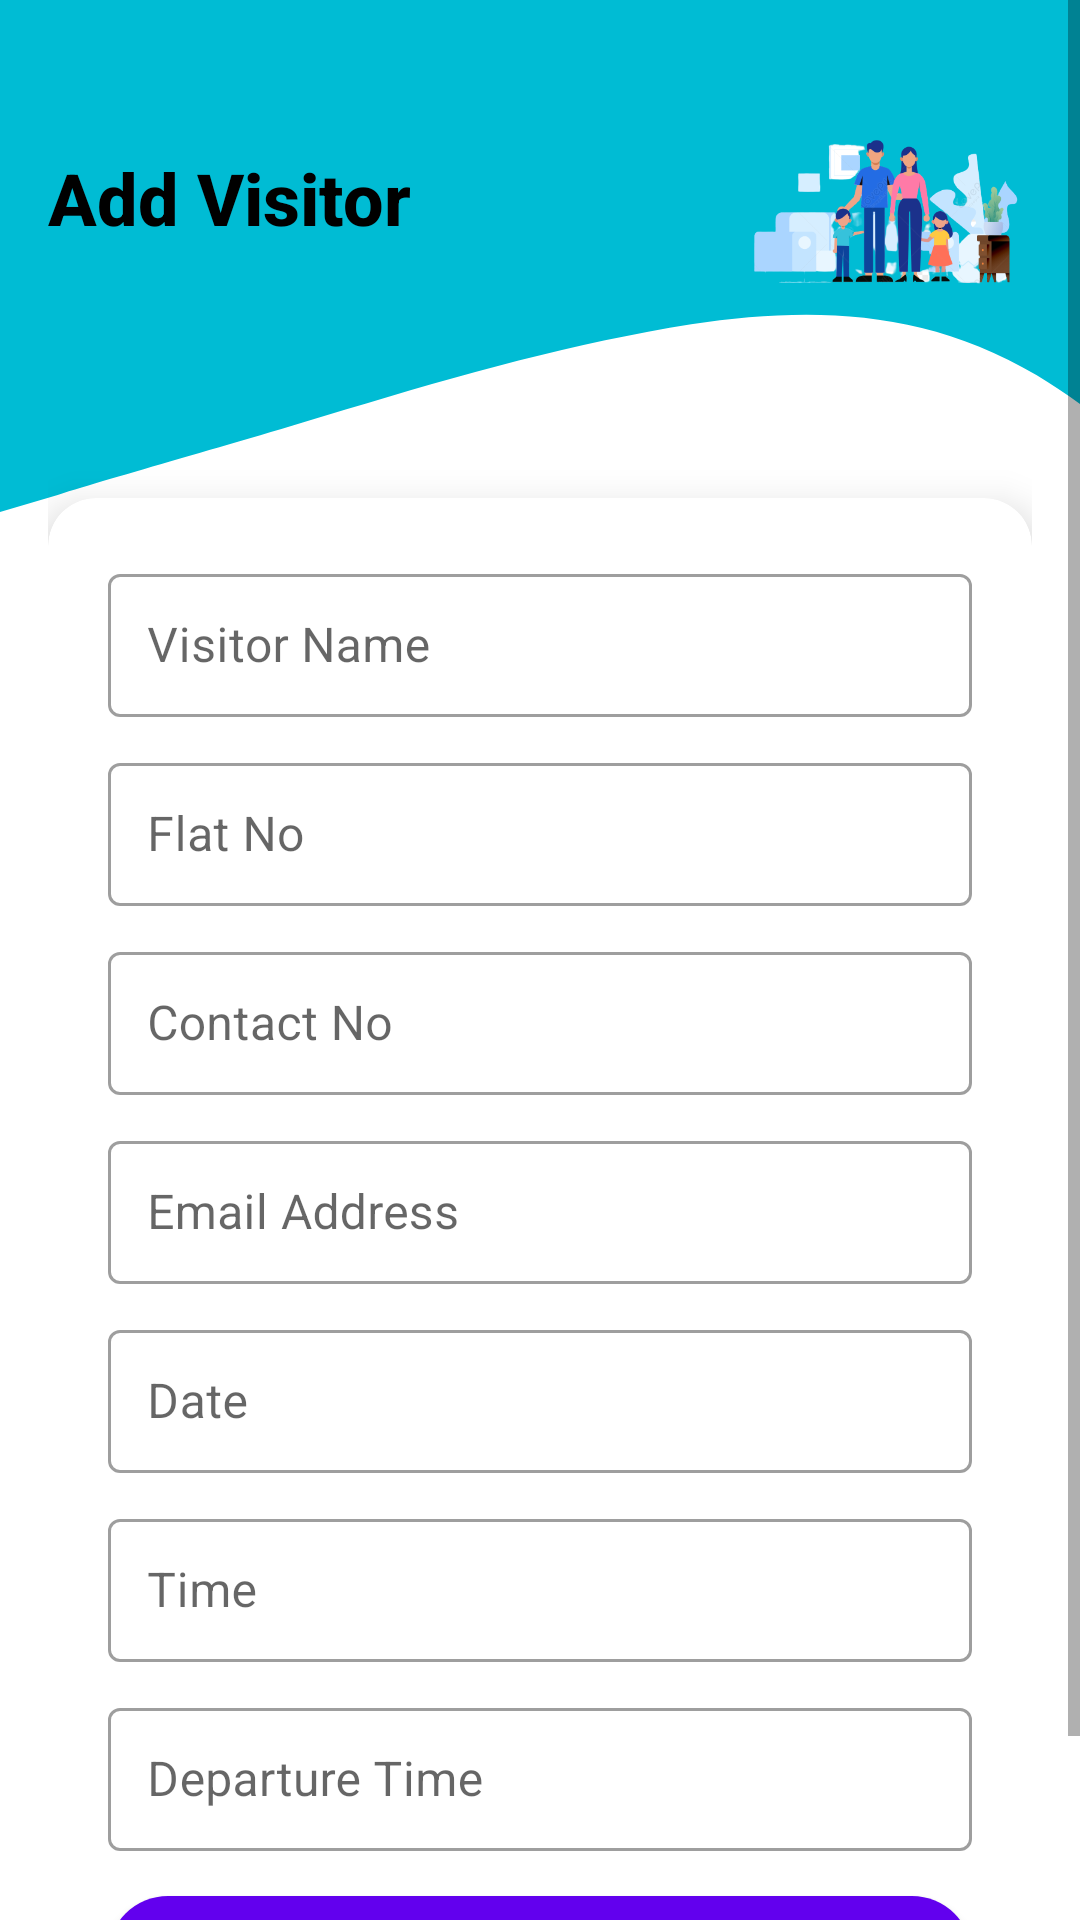

Write the Android layout XML for this screen, with the resource values it uses.
<!-- AndroidManifest.xml: application theme Theme.E_Society -->
<!-- res/layout/activity_visitor.xml -->
<?xml version="1.0" encoding="utf-8"?>
<LinearLayout xmlns:android="http://schemas.android.com/apk/res/android"
    xmlns:app="http://schemas.android.com/apk/res-auto"
    xmlns:tools="http://schemas.android.com/tools"
    android:layout_width="match_parent"
    android:layout_height="match_parent"
    android:orientation="vertical"
    android:background="@drawable/wavebg"
    tools:context=".Add_Members">

    <ScrollView
        android:layout_width="match_parent"
        android:layout_height="wrap_content"
        android:fillViewport="true">

        <LinearLayout
            android:layout_width="match_parent"
            android:layout_height="wrap_content"
            android:orientation="vertical"
            android:padding="16dp">

            
            <LinearLayout
                android:layout_width="match_parent"
                android:layout_height="wrap_content"
                android:orientation="horizontal"
                android:gravity="center_vertical"
                android:paddingBottom="10dp">

                <TextView
                    android:layout_width="0dp"
                    android:layout_height="wrap_content"
                    android:layout_weight="1"
                    android:text="Add Visitor"
                    android:textColor="@color/black"
                    android:textStyle="bold"
                    android:fontFamily="sans-serif-medium"
                    android:textSize="24sp"/>

                <ImageView
                    android:layout_width="100dp"
                    android:layout_height="100dp"
                    android:src="@drawable/family"/>
            </LinearLayout>

            
            <androidx.cardview.widget.CardView
                android:layout_width="match_parent"
                android:layout_height="wrap_content"
                android:layout_marginTop="40dp"
                android:backgroundTint="@color/white"
                app:cardCornerRadius="16dp"
                app:cardElevation="8dp">

                <LinearLayout
                    android:layout_width="match_parent"
                    android:layout_height="wrap_content"
                    android:orientation="vertical"
                    android:padding="20dp">

                    
                    <com.google.android.material.textfield.TextInputLayout
                        style="@style/Widget.MaterialComponents.TextInputLayout.OutlinedBox"
                        android:layout_width="match_parent"
                        android:layout_height="wrap_content"
                        android:hint="Visitor Name">
                        <com.google.android.material.textfield.TextInputEditText
                            android:id="@+id/edit_visitor"
                            android:layout_width="match_parent"
                            android:layout_height="wrap_content"
                            android:padding="13dp"

                            android:inputType="text"/>
                    </com.google.android.material.textfield.TextInputLayout>

                    
                    <com.google.android.material.textfield.TextInputLayout
                        style="@style/Widget.MaterialComponents.TextInputLayout.OutlinedBox"
                        android:layout_width="match_parent"
                        android:layout_height="wrap_content"
                        android:layout_marginTop="10dp"
                        android:hint="Flat No">
                        <com.google.android.material.textfield.TextInputEditText
                            android:id="@+id/edit_flatno"
                            android:layout_width="match_parent"
                            android:layout_height="wrap_content"
                            android:padding="13dp"
                            android:inputType="text"/>
                    </com.google.android.material.textfield.TextInputLayout>

                    
                    <com.google.android.material.textfield.TextInputLayout
                        style="@style/Widget.MaterialComponents.TextInputLayout.OutlinedBox"
                        android:layout_width="match_parent"
                        android:layout_height="wrap_content"
                        android:layout_marginTop="10dp"
                        android:hint="Contact No">
                        <com.google.android.material.textfield.TextInputEditText
                            android:id="@+id/edit_contact"
                            android:layout_width="match_parent"
                            android:layout_height="wrap_content"
                            android:padding="13dp"
                            android:inputType="phone"/>
                    </com.google.android.material.textfield.TextInputLayout>

                    
                    <com.google.android.material.textfield.TextInputLayout
                        style="@style/Widget.MaterialComponents.TextInputLayout.OutlinedBox"
                        android:layout_width="match_parent"
                        android:layout_height="wrap_content"
                        android:layout_marginTop="10dp"
                        android:hint="Email Address">
                        <com.google.android.material.textfield.TextInputEditText
                            android:id="@+id/edit_email"
                            android:layout_width="match_parent"
                            android:layout_height="wrap_content"
                            android:padding="13dp"
                            android:inputType="textEmailAddress"/>
                    </com.google.android.material.textfield.TextInputLayout>

                    
                    <com.google.android.material.textfield.TextInputLayout
                        style="@style/Widget.MaterialComponents.TextInputLayout.OutlinedBox"
                        android:layout_width="match_parent"
                        android:layout_height="wrap_content"
                        android:layout_marginTop="10dp"
                        android:hint="Date">
                        <com.google.android.material.textfield.TextInputEditText
                            android:id="@+id/edit_date"
                            android:layout_width="match_parent"
                            android:layout_height="wrap_content"
                            android:padding="13dp"
                            android:inputType="date"/>
                    </com.google.android.material.textfield.TextInputLayout>

                    
                    <com.google.android.material.textfield.TextInputLayout
                        style="@style/Widget.MaterialComponents.TextInputLayout.OutlinedBox"
                        android:layout_width="match_parent"
                        android:layout_height="wrap_content"
                        android:layout_marginTop="10dp"
                        android:hint="Time">
                        <com.google.android.material.textfield.TextInputEditText
                            android:id="@+id/edit_time"
                            android:layout_width="match_parent"
                            android:layout_height="wrap_content"
                            android:padding="13dp"
                            android:inputType="time"/>
                    </com.google.android.material.textfield.TextInputLayout>

                    
                    <com.google.android.material.textfield.TextInputLayout
                        style="@style/Widget.MaterialComponents.TextInputLayout.OutlinedBox"
                        android:layout_width="match_parent"
                        android:layout_height="wrap_content"
                        android:layout_marginTop="10dp"
                        android:hint="Departure Time">
                        <com.google.android.material.textfield.TextInputEditText
                            android:id="@+id/timed"
                            android:layout_width="match_parent"
                            android:layout_height="wrap_content"
                            android:padding="13dp"
                            android:inputType="time"/>
                    </com.google.android.material.textfield.TextInputLayout>

                    
                    <Button
                        android:id="@+id/btn_add"
                        android:layout_width="match_parent"
                        android:layout_height="40dp"
                        android:layout_marginTop="15dp"
                        android:text="Add Visitor"
                        android:textStyle="bold"
                        android:textColor="@color/white"
                        android:backgroundTint="@color/purple_500"
                        android:padding="0dp"
                        android:gravity="center"
                        android:textAllCaps="false"
                        android:textSize="18dp"
                        android:layout_gravity="center"
                        android:background="@drawable/rounded_button"/>
                </LinearLayout>
            </androidx.cardview.widget.CardView>
        </LinearLayout>
    </ScrollView>
</LinearLayout>
<!-- resources referenced by this layout -->
<resources>
  <color name="black">#FF000000</color>
  <color name="purple_500">#FF6200EE</color>
  <color name="white">#FFFFFFFF</color>
  <!-- drawable family: png bitmap (drawable, 71483 bytes) -->
  <!-- drawable rounded_button (drawable) -->
  <?xml version="1.0" encoding="utf-8"?>
  <shape xmlns:android="http://schemas.android.com/apk/res/android"
      android:shape="rectangle">
  
      <solid android:color="@color/darkblue"/>
  
      <corners android:bottomLeftRadius="50dp"
          android:topRightRadius="50dp"
          android:topLeftRadius="50dp"
          android:bottomRightRadius="50dp"
          />
  </shape>
  <!-- drawable wavebg (drawable) -->
  <?xml version="1.0" encoding="utf-8"?>
  <vector xmlns:android="http://schemas.android.com/apk/res/android"
      android:width="1440dp"
      android:height="320dp"
      android:viewportWidth="500"
      android:viewportHeight="600">
      <path
          android:pathData="M0,160L26.7,154.7C53.3,149 107,139 160,128C213.3,117 267,107 320,101.3C373.3,96 427,96 480,117.3C533.3,139 587,181 640,181.3C693.3,181 747,139 800,101.3C853.3,64 907,32 960,58.7C1013.3,85 1067,171 1120,192C1173.3,213 1227,171 1280,165.3C1333.3,160 1387,192 1413,208L1440,224L1440,0L1413.3,0C1386.7,0 1333,0 1280,0C1226.7,0 1173,0 1120,0C1066.7,0 1013,0 960,0C906.7,0 853,0 800,0C746.7,0 693,0 640,0C586.7,0 533,0 480,0C426.7,0 373,0 320,0C266.7,0 213,0 160,0C106.7,0 53,0 27,0L0,0Z"
          android:fillColor="@color/color2"/>
  </vector>
  <style name="Theme.E_Society" parent="Theme.MaterialComponents.DayNight.NoActionBar">
          
          <item name="colorPrimary">@color/color2</item>
          <item name="colorPrimaryVariant">@color/teal_200</item>
          <item name="colorOnPrimary">@color/white</item>
          
          <item name="colorSecondary">@color/teal_200</item>
          <item name="colorSecondaryVariant">@color/teal_700</item>
          <item name="colorOnSecondary">@color/black</item>
          
          <item name="android:statusBarColor" tools:targetApi="21">?attr/colorPrimaryVariant</item>
          
      </style>
  <color name="darkblue">#056088</color>
  <color name="color2">#00BCD4</color>
  <color name="teal_200">#088ECA</color>
  <color name="teal_700">#4F9797</color>
</resources>
